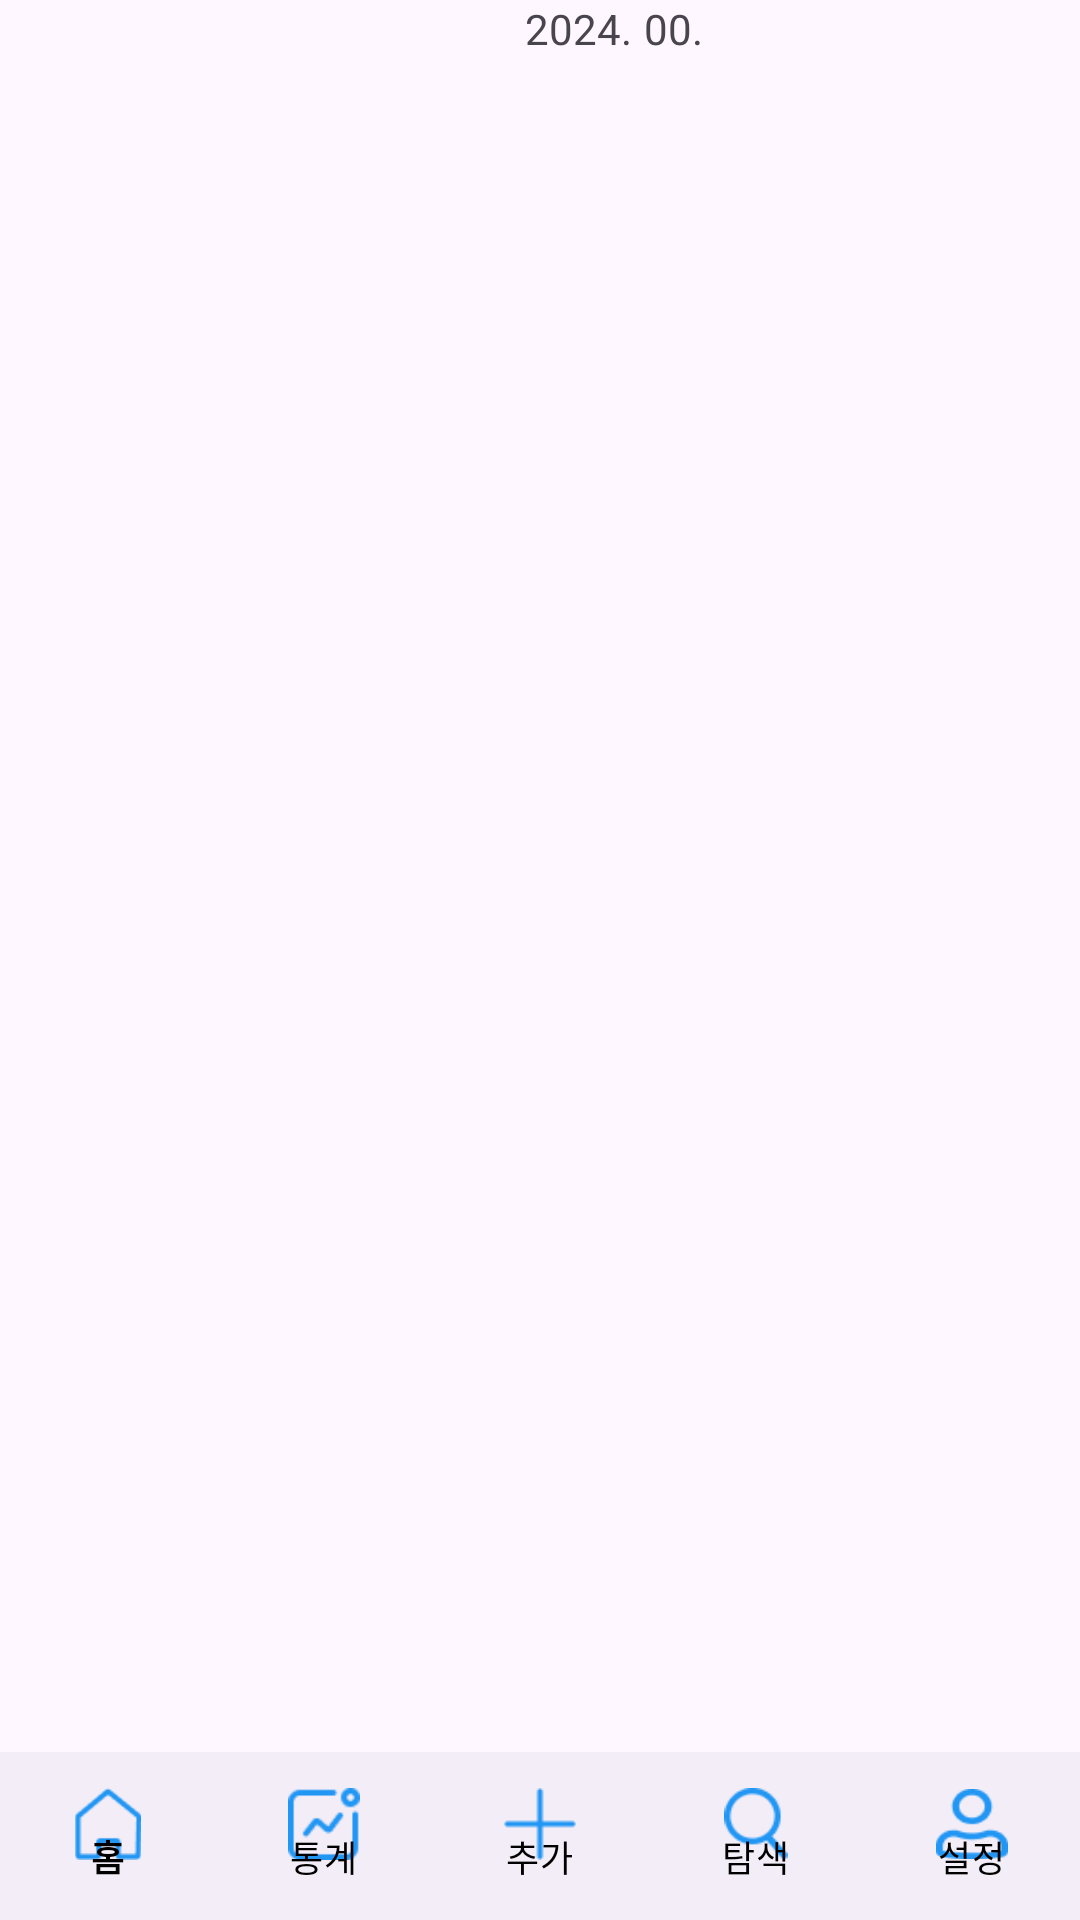

Here is an Android app screen rendered from its layout file. Give the layout XML and the strings, colors and styles it references.
<!-- AndroidManifest.xml: application theme Theme.FinancialLog -->
<!-- res/layout/sns_feed.xml -->
<?xml version="1.0" encoding="utf-8"?>
<androidx.constraintlayout.widget.ConstraintLayout xmlns:android="http://schemas.android.com/apk/res/android"
    xmlns:app="http://schemas.android.com/apk/res-auto"
    xmlns:tools="http://schemas.android.com/tools"
    android:layout_width="match_parent"
    android:layout_height="match_parent">

    <TextView
        android:id="@+id/month_text"
        android:layout_width="wrap_content"
        android:layout_height="wrap_content"
        android:layout_marginStart="4dp"
        android:text="00."
        app:layout_constraintStart_toEndOf="@+id/year_text"
        tools:ignore="MissingConstraints"
        tools:layout_editor_absoluteY="16dp" />

    <TextView
        android:id="@+id/day_text"
        android:layout_width="wrap_content"
        android:layout_height="wrap_content"
        android:layout_marginEnd="160dp"
        android:text="00"
        app:layout_constraintEnd_toEndOf="parent"
        app:layout_constraintStart_toEndOf="@+id/month_text"
        tools:ignore="MissingConstraints"
        tools:layout_editor_absoluteY="16dp" />

    <TextView
        android:id="@+id/year_text"
        android:layout_width="wrap_content"
        android:layout_height="wrap_content"
        android:layout_marginStart="175dp"
        android:text="2024."
        android:textSize="14sp"
        app:layout_constraintStart_toStartOf="parent"
        tools:ignore="MissingConstraints"
        tools:layout_editor_absoluteY="16dp" />

    <ScrollView
        android:layout_width="385dp"
        android:layout_height="626dp"
        tools:ignore="MissingConstraints"
        tools:layout_editor_absoluteX="13dp"
        tools:layout_editor_absoluteY="52dp">

        <androidx.recyclerview.widget.RecyclerView
            android:id="@+id/feed_re"
            android:layout_width="392dp"
            android:layout_height="777dp"
            tools:ignore="SpeakableTextPresentCheck,MissingConstraints"
            tools:layout_editor_absoluteX="0dp"
            tools:layout_editor_absoluteY="3dp"
            tools:listitem="@layout/feed_list" />

    </ScrollView>

    <com.google.android.material.bottomnavigation.BottomNavigationView
        android:id="@+id/bottom_navigation_view"
        android:layout_width="match_parent"
        android:layout_height="56dp"
        app:itemIconTint="#2196F3"
        app:itemTextColor="@color/black"
        app:labelVisibilityMode="labeled"
        app:layout_constraintBottom_toBottomOf="parent"
        app:layout_constraintEnd_toEndOf="parent"
        app:layout_constraintStart_toStartOf="parent"
        app:menu="@menu/menu_bottom">

    </com.google.android.material.bottomnavigation.BottomNavigationView>

</androidx.constraintlayout.widget.ConstraintLayout>
<!-- res/layout/feed_list.xml (included above) -->
<?xml version="1.0" encoding="utf-8"?>
<androidx.constraintlayout.widget.ConstraintLayout xmlns:android="http://schemas.android.com/apk/res/android"
    xmlns:app="http://schemas.android.com/apk/res-auto"
    xmlns:tools="http://schemas.android.com/tools"
    android:layout_width="match_parent"
    android:layout_height="wrap_content">

    <View
            android:id="@+id/view6"
            android:layout_width="match_parent"
            android:layout_height="175dp"
            android:layout_marginTop="38dp"
            android:background="@drawable/diarylist_back"
            app:layout_constraintTop_toTopOf="parent"
            tools:ignore="MissingConstraints"
            tools:layout_editor_absoluteX="0dp" />

    <TextView
        android:id="@+id/feed_text"
        android:layout_width="225dp"
        android:layout_height="80dp"
        android:layout_marginTop="84dp"
        android:layout_marginEnd="10dp"
        android:fontFamily="@font/gmarketsansttfmedium"
        android:text="타인의 일기 내용 표시"
        app:layout_constraintEnd_toEndOf="parent"
        app:layout_constraintTop_toTopOf="parent"
        tools:ignore="MissingConstraints" />

    <TextView
        android:id="@+id/nickname_view"
        android:layout_width="wrap_content"
        android:layout_height="wrap_content"
        android:layout_marginTop="48dp"
        android:fontFamily="@font/gmarketsansttfmedium"
        android:text="나는 개똥벌레"
        app:layout_constraintEnd_toEndOf="parent"
        app:layout_constraintHorizontal_bias="0.501"
        app:layout_constraintStart_toStartOf="parent"
        app:layout_constraintTop_toTopOf="parent"
        tools:ignore="MissingConstraints" />

    <View
        android:id="@+id/view3"
        android:layout_width="150dp"
        android:layout_height="1dp"
        android:layout_marginTop="72dp"
        android:accessibilityHeading="false"
        android:background="#989797"
        android:backgroundTint="#989797"
        app:layout_constraintEnd_toEndOf="parent"
        app:layout_constraintHorizontal_bias="0.624"
        app:layout_constraintStart_toStartOf="parent"
        app:layout_constraintTop_toTopOf="parent"
        tools:ignore="MissingConstraints" />

    <ImageView
        android:id="@+id/feed_image"
        android:layout_width="113dp"
        android:layout_height="114dp"
        android:layout_marginStart="15dp"
        android:layout_marginTop="50dp"
        app:layout_constraintStart_toStartOf="parent"
        app:layout_constraintTop_toTopOf="parent"
        tools:ignore="MissingConstraints"
        tools:srcCompat="@tools:sample/avatars" />

    <TextView
        android:id="@+id/tag_dr"
        android:layout_width="300dp"
        android:layout_height="30dp"
        android:layout_marginTop="178dp"
        android:layout_marginEnd="50dp"
        android:fontFamily="@font/gmarketsansttfmedium"
        android:text="# 건대입구역"
        android:textColor="#624E19"
        app:layout_constraintEnd_toEndOf="parent"
        app:layout_constraintTop_toTopOf="parent"
        tools:ignore="MissingConstraints" />


    <TextView
            android:id="@+id/location_tv"
            android:layout_width="70dp"
            android:layout_height="20dp"
            android:fontFamily="@font/gmarketsansttfmedium"
            android:text="광진구"
            tools:ignore="MissingConstraints"
            app:layout_constraintEnd_toEndOf="parent"
            android:layout_marginEnd="25dp"
            app:layout_constraintTop_toTopOf="@+id/view6"
            android:layout_marginTop="10dp" />


    <ImageView
            android:id="@+id/location_im"
            android:layout_width="20dp"
            android:layout_height="24dp"
            tools:ignore="MissingConstraints"
            app:srcCompat="@drawable/ei_location"
            app:layout_constraintStart_toStartOf="parent"
            app:layout_constraintEnd_toStartOf="@+id/location_tv"
            app:layout_constraintTop_toTopOf="parent"
            android:layout_marginTop="44dp"
            app:layout_constraintHorizontal_bias="0.989" />

    <TextView
        android:id="@+id/day_tv"
        android:layout_width="130dp"
        android:layout_height="17dp"
        android:layout_marginTop="10dp"
        android:layout_marginEnd="115dp"
        android:fontFamily="@font/gmarketsansttfmedium"
        android:text="2024"
        app:layout_constraintEnd_toEndOf="parent"
        app:layout_constraintTop_toTopOf="parent"
        tools:ignore="MissingConstraints" />

    <View
        android:layout_width="0dp"
        android:layout_height="1dp"
        android:layout_marginBottom="218dp"
        android:background="@color/gray"
        android:visibility="invisible"
        app:layout_constraintBottom_toBottomOf="parent"
        app:layout_constraintEnd_toEndOf="parent"
        app:layout_constraintHorizontal_bias="0.0"
        app:layout_constraintStart_toStartOf="parent" />



</androidx.constraintlayout.widget.ConstraintLayout>
<!-- resources referenced by this layout -->
<resources>
  <color name="black">#FF000000</color>
  <color name="gray">#6E5D5C</color>
  <!-- drawable diarylist_back: png bitmap (drawable, 2330 bytes) -->
  <style name="Theme.FinancialLog" parent="Base.Theme.FinancialLog" />
  <style name="Base.Theme.FinancialLog" parent="Theme.Material3.DayNight.NoActionBar">
          
          
      </style>
</resources>
